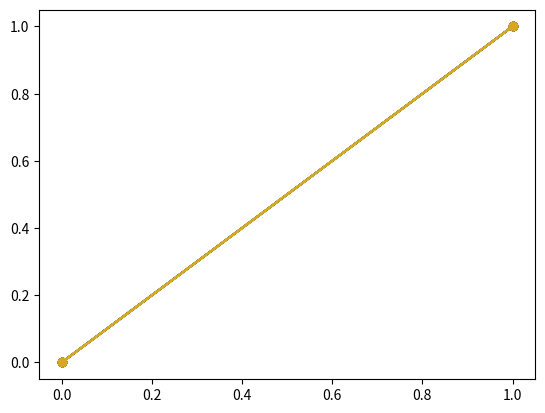

This chart was generated by the following Python code: (Note: this script raises an exception after producing the figure.)
import matplotlib.pyplot as plt
import matplotlib.pyplot as plt
 
labels = ['Dual FORB', 
          'Dual SGD', 
          'Primal Dual FORB', 
          'Primal Dual SGD', 
          "AIRL", 
          "AIRL Linear", 
          "GAIL", 
          "GAIL Linear", 
          "IQLearn SGD", 
          "IQLearn FORB"]
colors = ["blue", "orange", 
            "green", "red", 
            "black", "brown", 
            "gray", "darkcyan",
            "yellow", "goldenrod"]
 
fig = plt.figure()
fig_legend = plt.figure(figsize=(2, 3))
ax = fig.add_subplot(111)
lines = ax.plot(range(2), range(2), '-o', c=colors[0])
lines.append(ax.plot(range(2), range(2), '-o', c=colors[1])[0])
lines.append(ax.plot(range(2), range(2), '-o', c=colors[2])[0])
lines.append(ax.plot(range(2), range(2), '-o', c=colors[3])[0])
lines.append(ax.plot(range(2), range(2), '-o', c=colors[4])[0])
lines.append(ax.plot(range(2), range(2), '-o', c=colors[5])[0])
lines.append(ax.plot(range(2), range(2), '-o', c=colors[6])[0])
lines.append(ax.plot(range(2), range(2), '-o', c=colors[7])[0])
lines.append(ax.plot(range(2), range(2), '-o', c=colors[8])[0])
lines.append(ax.plot(range(2), range(2), '-o', c=colors[9])[0])
fig_legend.legend(lines, labels, loc='center', frameon=True)
plt.savefig("figs/legend.pdf")

labels = ['PP FORB', 
          'PP SGD', 
          'PP Adam',
          'Primal Dual FORB', 
          'Primal Dual SGD']
colors = ["blue", "orange", "turquoise",
            "green", "red"]
 
fig = plt.figure()
fig_legend = plt.figure(figsize=(2, 3))
ax = fig.add_subplot(111)
lines = ax.plot(range(2), range(2), '-o', c=colors[0])
lines.append(ax.plot(range(2), range(2), '-o', c=colors[1])[0])
lines.append(ax.plot(range(2), range(2), '-o', c=colors[2])[0])
lines.append(ax.plot(range(2), range(2), '-o', c=colors[3])[0])
lines.append(ax.plot(range(2), range(2), '-o', c=colors[4])[0])
fig_legend.legend(lines, labels, loc='center', frameon=True)
plt.savefig("figs/ablation_legend.pdf")

labels = ['Proximal Point',
          #'Mirror Descent',
          'IQLearn',
          'AIRL',
          'GAIL',
          'AIRL Linear',
          'GAIL Linear']
colors = ["blue", #"green", 
            "goldenrod",
            "black", 
            "gray", "brown", "darkcyan",]
 
fig = plt.figure()
fig_legend = plt.figure(figsize=(2, 3))
ax = fig.add_subplot(111)
lines = ax.plot(range(2), range(2), '-o', c=colors[0])
lines.append(ax.plot(range(2), range(2), '-o', c=colors[1])[0])
lines.append(ax.plot(range(2), range(2), '-o', c=colors[2])[0])
lines.append(ax.plot(range(2), range(2), '-o', c=colors[3])[0])
lines.append(ax.plot(range(2), range(2), '-o', c=colors[4])[0])
lines.append(ax.plot(range(2), range(2), '-o', c=colors[5])[0])
#lines.append(ax.plot(range(2), range(2), '-o', c=colors[6])[0])
fig_legend.legend(lines, labels, loc='center', frameon=True)
plt.savefig("figs/final_paper_legend.pdf")
labels = ['Proximal Point',
          'Mirror Descent']
colors = ["blue", "green"]
fig = plt.figure()
fig_legend = plt.figure(figsize=(2, 3))
ax = fig.add_subplot(111)
lines = ax.plot(range(2), range(2), '-o', c=colors[0])
lines.append(ax.plot(range(2), range(2), '-o', c=colors[1])[0])
#lines.append(ax.plot(range(2), range(2), '-o', c=colors[6])[0])
fig_legend.legend(lines, labels, loc='center', frameon=True)
plt.savefig("figs/ours_legend.pdf")
labels = ['Proximal Point',
          #'Mirror Descent',
          'IQLearn',
          'AIRL',
          'GAIL',
          'AIRL Linear',
          'GAIL Linear']
colors = ["blue", #"green", 
            "goldenrod",
            "black", 
            "gray", "brown", "darkcyan",]
fig = plt.figure()
fig_legend = plt.figure(figsize=(10, 1))
ax = fig.add_subplot(111)
lines = ax.plot(range(2), range(2), '-o', c=colors[0])
lines.append(ax.plot(range(2), range(2), '-o', c=colors[1])[0])
lines.append(ax.plot(range(2), range(2), '-o', c=colors[2])[0])
lines.append(ax.plot(range(2), range(2), '-o', c=colors[3])[0])
lines.append(ax.plot(range(2), range(2), '-o', c=colors[4])[0])
lines.append(ax.plot(range(2), range(2), '-o', c=colors[5])[0])
#lines.append(ax.plot(range(2), range(2), '-o', c=colors[6])[0])
fig_legend.legend(lines, labels, loc='center', frameon=True, ncol=6)
plt.savefig("figs/final_paper_legend_horizontal.pdf")

labels = ['Proximal Point',
          #'Mirror Descent',
          'IQLearn',
          'AVRIL']
colors = ["blue", #"green", 
            "goldenrod",
            "green"]
fig = plt.figure()
fig_legend = plt.figure(figsize=(10, 1))
ax = fig.add_subplot(111)
lines = ax.plot(range(2), range(2), '-o', c=colors[0])
lines.append(ax.plot(range(2), range(2), '-o', c=colors[1])[0])
lines.append(ax.plot(range(2), range(2), '-o', c=colors[2])[0])
#lines.append(ax.plot(range(2), range(2), '-o', c=colors[6])[0])
fig_legend.legend(lines, labels, loc='center', frameon=True, ncol=6)
plt.savefig("figs/final_paper_legend_horizontal_avril.pdf")

labels = ['Proximal Point',
          #'Mirror Descent',
          'IQLearn',
          'AIRL',
          'GAIL']
colors = ["blue", #"green", 
            "goldenrod",
            "black", 
            "gray"]
fig = plt.figure()
fig_legend = plt.figure(figsize=(10, 1))
ax = fig.add_subplot(111)
lines = ax.plot(range(2), range(2), '-o', c=colors[0])
lines.append(ax.plot(range(2), range(2), '-o', c=colors[1])[0])
lines.append(ax.plot(range(2), range(2), '-o', c=colors[2])[0])
lines.append(ax.plot(range(2), range(2), '-o', c=colors[3])[0])
#lines.append(ax.plot(range(2), range(2), '-o', c=colors[6])[0])
fig_legend.legend(lines, labels, loc='center', frameon=True, ncol=4)
plt.savefig("figs/legend_no_linear.pdf")


labels = ['Proximal Point',
          #'Mirror Descent',
          'IQLearn',
          'AVRIL']
colors = ["blue", #"green", 
            "goldenrod",
            "green"]
 
fig = plt.figure()
fig_legend = plt.figure(figsize=(2, 1))
ax = fig.add_subplot(111)
lines = ax.plot(range(2), range(2), '-o', c=colors[0])
lines.append(ax.plot(range(2), range(2), '-o', c=colors[1])[0])
lines.append(ax.plot(range(2), range(2), '-o', c=colors[2])[0])
#lines.append(ax.plot(range(2), range(2), '-o', c=colors[6])[0])
fig_legend.legend(lines, labels, loc='center', frameon=True)
plt.savefig("figs/offline_legend.pdf")

labels = ['Proximal Point',
          #'Mirror Descent',
          'IQLearn',
          'AIRL',
          'GAIL']
colors = ["blue", #"green", 
            "goldenrod",
            "black", 
            "gray"]
 
fig = plt.figure()
fig_legend = plt.figure(figsize=(2, 1))
ax = fig.add_subplot(111)
lines = ax.plot(range(2), range(2), '-o', c=colors[0])
lines.append(ax.plot(range(2), range(2), '-o', c=colors[1])[0])
lines.append(ax.plot(range(2), range(2), '-o', c=colors[2])[0])
lines.append(ax.plot(range(2), range(2), '-o', c=colors[3])[0])
fig_legend.legend(lines, labels, loc='center', frameon=True)
plt.savefig("figs/atari_legend.pdf")